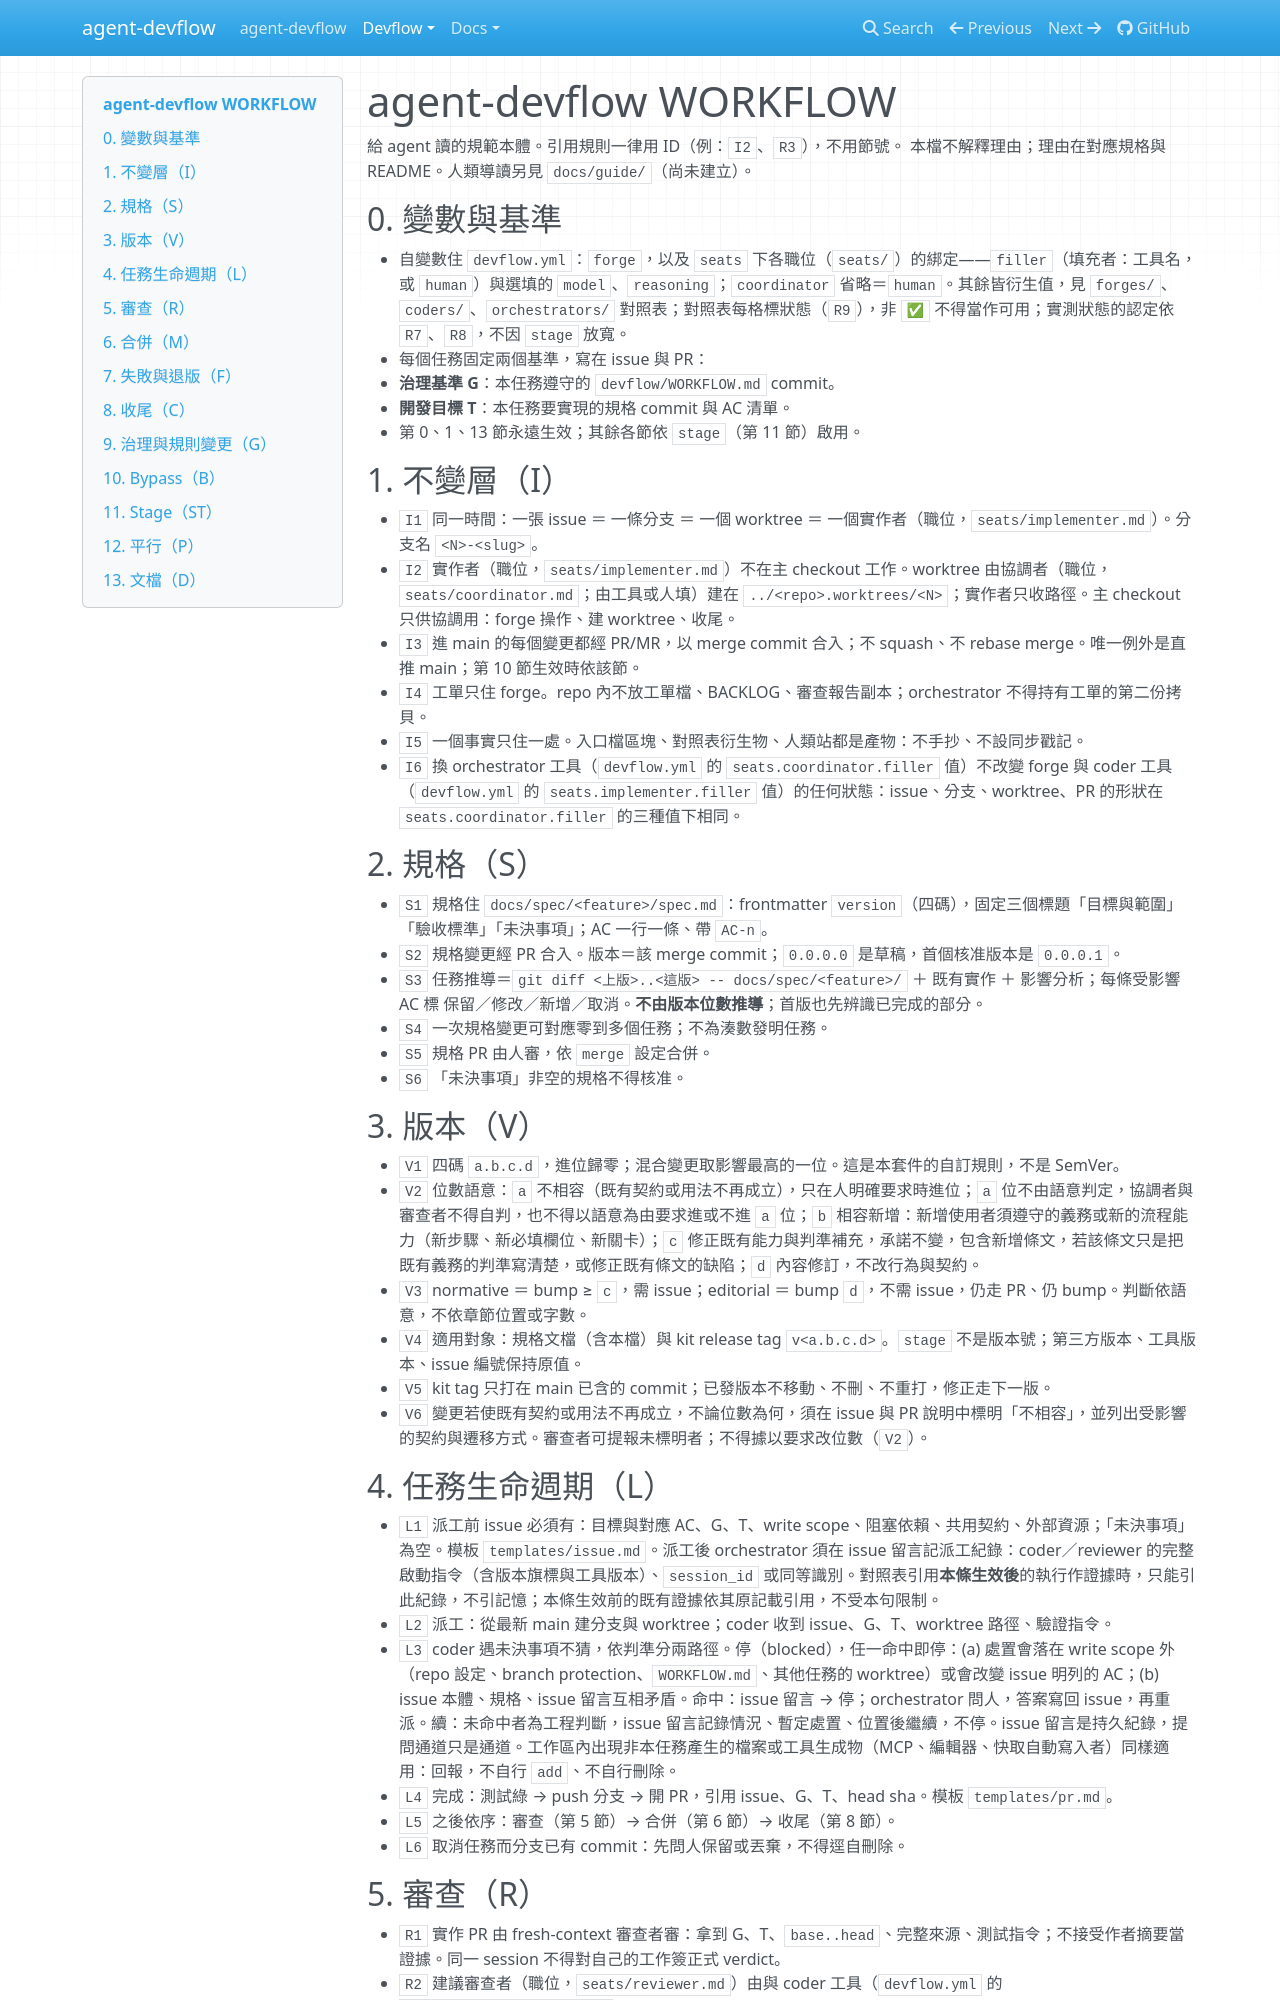

repository: AugustusHsu/agent-devflow · page: v0.0.0.1/devflow/WORKFLOW/index.html · generator: mkdocs

---
version: 1.8.0.0
---

# agent-devflow WORKFLOW

給 agent 讀的規範本體。引用規則一律用 ID（例：`I2`、`R3`），不用節號。
本檔不解釋理由；理由在對應規格與 README。人類導讀另見 `docs/guide/`（尚未建立）。

## 0. 變數與基準

- 自變數住 `devflow.yml`：`forge`，以及 `seats` 下各職位（`seats/`）的綁定——`filler`（填充者：工具名，或 `human`）與選填的 `model`、`reasoning`；`coordinator` 省略＝`human`。其餘皆衍生值，見 `forges/`、`coders/`、`orchestrators/` 對照表；對照表每格標狀態（`R9`），非 `✅` 不得當作可用；實測狀態的認定依 `R7`、`R8`，不因 `stage` 放寬。
- 每個任務固定兩個基準，寫在 issue 與 PR：
  - **治理基準 G**：本任務遵守的 `devflow/WORKFLOW.md` commit。
  - **開發目標 T**：本任務要實現的規格 commit 與 AC 清單。
- 第 0、1、13 節永遠生效；其餘各節依 `stage`（第 11 節）啟用。

## 1. 不變層（I）

- `I1` 同一時間：一張 issue ＝ 一條分支 ＝ 一個 worktree ＝ 一個實作者（職位，`seats/implementer.md`）。分支名 `<N>-<slug>`。
- `I2` 實作者（職位，`seats/implementer.md`）不在主 checkout 工作。worktree 由協調者（職位，`seats/coordinator.md`；由工具或人填）建在 `../<repo>.worktrees/<N>`；實作者只收路徑。主 checkout 只供協調用：forge 操作、建 worktree、收尾。
- `I3` 進 main 的每個變更都經 PR/MR，以 merge commit 合入；不 squash、不 rebase merge。唯一例外是直推 main；第 10 節生效時依該節。
- `I4` 工單只住 forge。repo 內不放工單檔、BACKLOG、審查報告副本；orchestrator 不得持有工單的第二份拷貝。
- `I5` 一個事實只住一處。入口檔區塊、對照表衍生物、人類站都是產物：不手抄、不設同步戳記。
- `I6` 換 orchestrator 工具（`devflow.yml` 的 `seats.coordinator.filler` 值）不改變 forge 與 coder 工具（`devflow.yml` 的 `seats.implementer.filler` 值）的任何狀態：issue、分支、worktree、PR 的形狀在 `seats.coordinator.filler` 的三種值下相同。

## 2. 規格（S）

- `S1` 規格住 `docs/spec/<feature>/spec.md`：frontmatter `version`（四碼），固定三個標題「目標與範圍」「驗收標準」「未決事項」；AC 一行一條、帶 `AC-n`。
- `S2` 規格變更經 PR 合入。版本＝該 merge commit；`0.0.0.0` 是草稿，首個核准版本是 `0.0.0.1`。
- `S3` 任務推導＝`git diff <上版>..<這版> -- docs/spec/<feature>/` ＋ 既有實作 ＋ 影響分析；每條受影響 AC 標 保留／修改／新增／取消。**不由版本位數推導**；首版也先辨識已完成的部分。
- `S4` 一次規格變更可對應零到多個任務；不為湊數發明任務。
- `S5` 規格 PR 由人審，依 `merge` 設定合併。
- `S6` 「未決事項」非空的規格不得核准。

## 3. 版本（V）

- `V1` 四碼 `a.b.c.d`，進位歸零；混合變更取影響最高的一位。這是本套件的自訂規則，不是 SemVer。
- `V2` 位數語意：`a` 不相容（既有契約或用法不再成立），只在人明確要求時進位；`a` 位不由語意判定，協調者與審查者不得自判，也不得以語意為由要求進或不進 `a` 位；`b` 相容新增：新增使用者須遵守的義務或新的流程能力（新步驟、新必填欄位、新關卡）；`c` 修正既有能力與判準補充，承諾不變，包含新增條文，若該條文只是把既有義務的判準寫清楚，或修正既有條文的缺陷；`d` 內容修訂，不改行為與契約。
- `V3` normative ＝ bump ≥ `c`；editorial ＝ bump `d`。兩者皆需 issue（`I1` 的分支名由此取 N）、皆走 PR、皆 bump。判斷依語意，不依章節位置或字數。
- `V4` 適用對象：規格文檔（含本檔）與 kit release tag `v<a.b.c.d>`。`stage` 不是版本號；第三方版本、工具版本、issue 編號保持原值。
- `V5` kit tag 只打在 main 已含的 commit；已發版本不移動、不刪、不重打，修正走下一版。
- `V6` 變更若使既有契約或用法不再成立，不論位數為何，須在 issue 與 PR 說明中標明「不相容」，並列出受影響的契約與遷移方式。審查者可提報未標明者；不得據以要求改位數（`V2`）。
- `V7` PR 動到 `devflow/**`（`devflow/VERSION` 自身除外）時，同一 PR 須使 `devflow/VERSION` 進位；位數只依該 PR 對 `devflow/**`（同前排除）的變更套用 `V1`、`V2` 判定，同一 PR 對其他 `V4` 適用對象（如 `docs/spec/**`）的變更各自判定，不納入 kit 的混合取最高。兩張 PR 都動 `devflow/**` 時，後合入者以 main 當時的值重新進位；不以 tag 為基準，不以「與最近 tag 相同」為免進位理由。
